Labelled photos from "hunger", an image-classification folder in dfredriksen/DQNCloud. The possible labels are: fed, full, not full, starving.

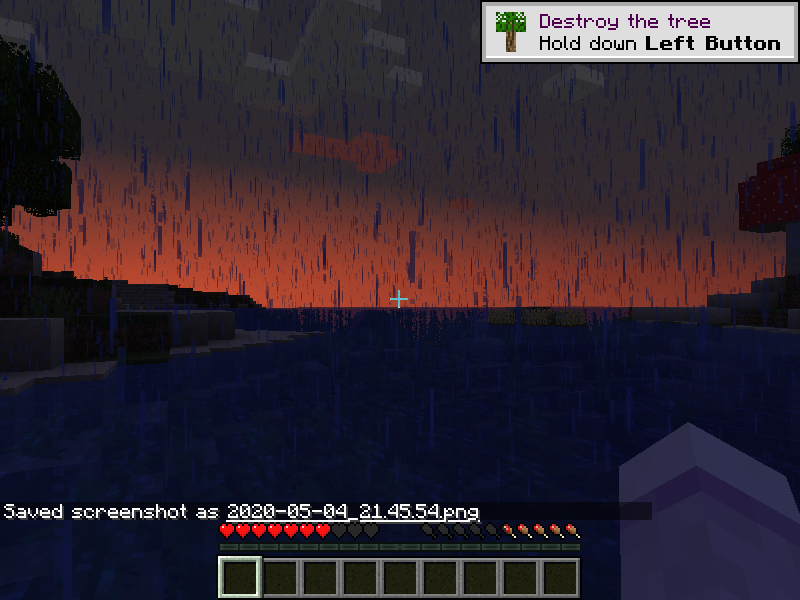
Label: not full

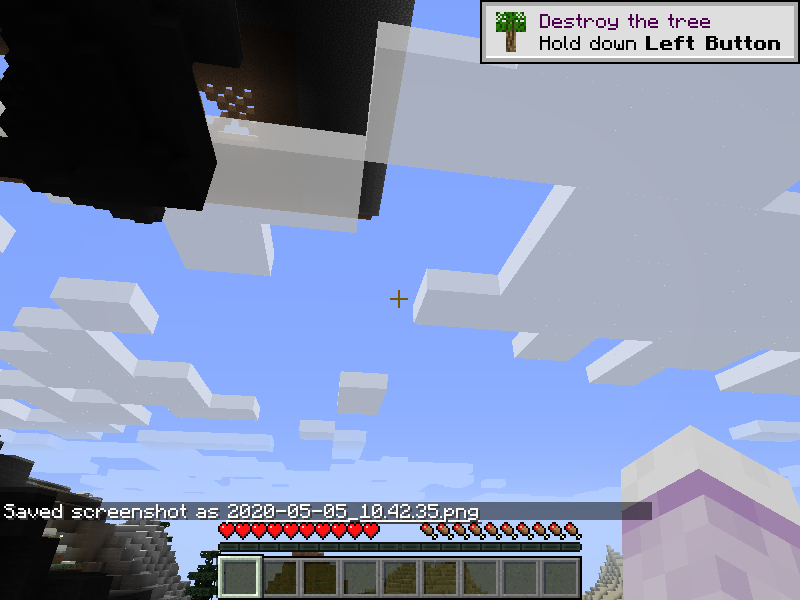
Label: full

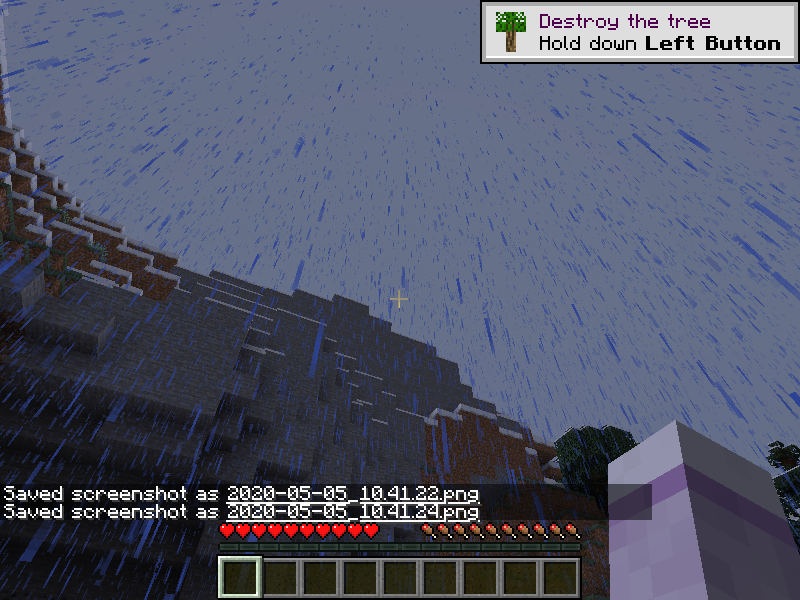
Label: full

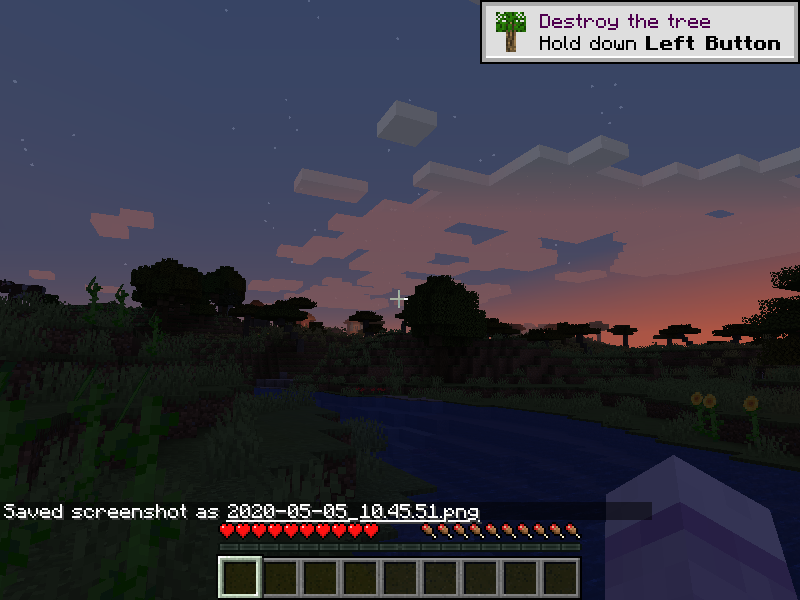
Label: full

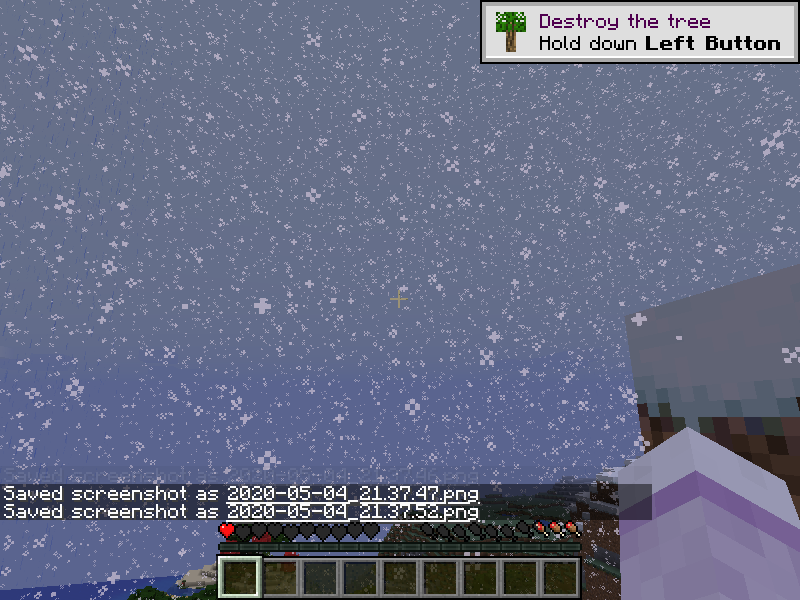
Label: not full

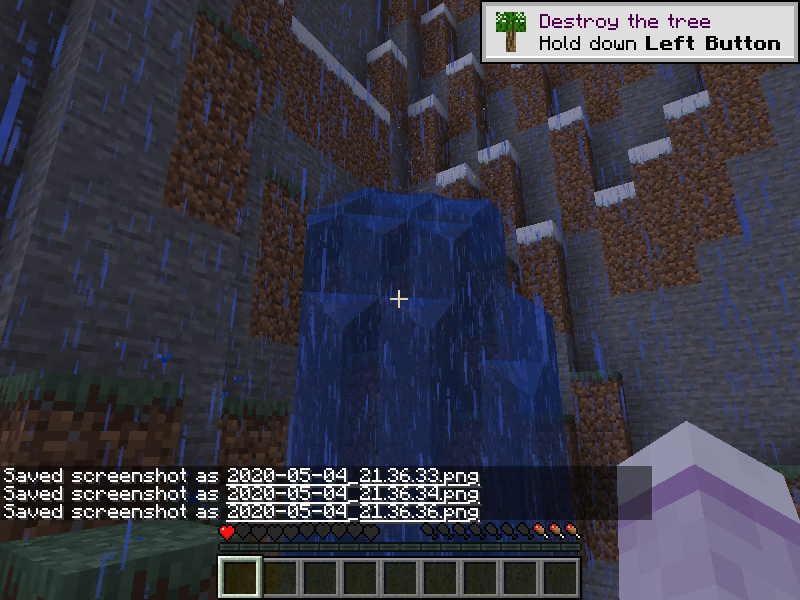
Label: starving
